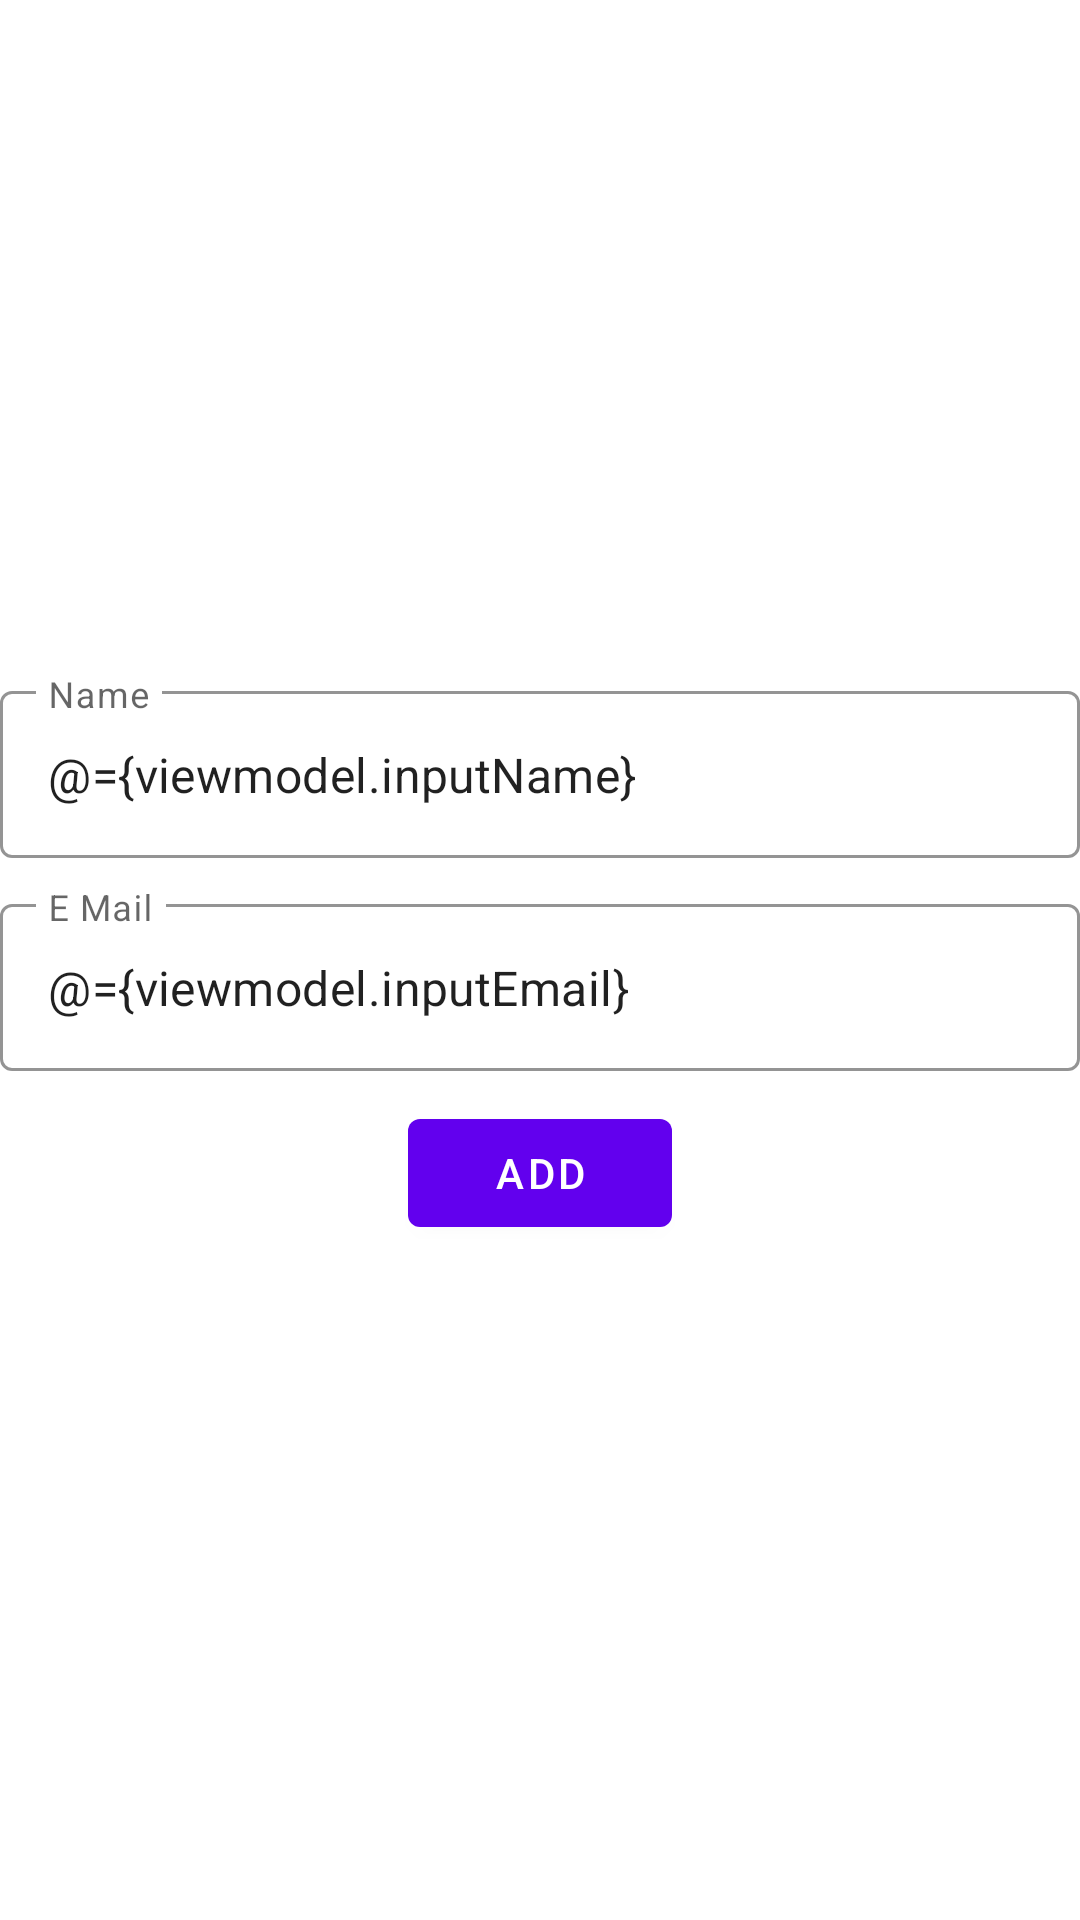

Write the Android layout XML for this screen, with the resource values it uses.
<!-- AndroidManifest.xml: application theme Theme.PhableAssignment -->
<!-- res/layout/fragment_add_user.xml -->
<?xml version="1.0" encoding="utf-8"?>
<layout xmlns:android="http://schemas.android.com/apk/res/android"
    xmlns:app="http://schemas.android.com/apk/res-auto">

    <data>
        <import type="android.text.TextUtils"/>

        <variable
            name="viewmodel"
            type="com.phablecare.phableassignment.viewmodel.SharedUserViewModel" />

        <variable
            name="fragment"
            type="com.phablecare.phableassignment.view.fragment.AddOrUpdateUserFragment" />

    </data>

    <ScrollView
        android:layout_width="match_parent"
        android:layout_height="match_parent"
        android:layout_margin="@dimen/margin_10dp"
        android:fillViewport="true">

        <androidx.constraintlayout.widget.ConstraintLayout
            android:layout_width="match_parent"
            android:layout_height="wrap_content"
            >

            <com.google.android.material.textfield.TextInputLayout
                android:id="@+id/tilName"
                style="@style/Widget.MaterialComponents.TextInputLayout.OutlinedBox"
                android:layout_width="match_parent"
                android:layout_height="wrap_content"
                android:hint="@string/name"
                app:errorEnabled="@{!TextUtils.isEmpty(viewmodel.userNameErrorMessage)}"
                app:boxStrokeColor="@color/purple_500"
                app:boxStrokeErrorColor="@android:color/holo_red_light"
                app:errorTextColor="@android:color/holo_red_light"
                app:hintTextColor="@color/purple_500"
                app:layout_constraintBottom_toTopOf="@+id/tilMail"
                app:layout_constraintEnd_toEndOf="parent"
                app:layout_constraintHorizontal_bias="0.5"
                app:layout_constraintStart_toStartOf="parent"
                app:layout_constraintTop_toTopOf="parent"
                app:layout_constraintVertical_chainStyle="packed">

                <com.google.android.material.textfield.TextInputEditText
                    android:id="@+id/tieName"
                    android:layout_width="match_parent"
                    android:layout_height="wrap_content"
                    android:imeOptions="actionNext"
                    android:text="@={viewmodel.inputName}"
                    android:inputType="textPersonName"
                    android:singleLine="true"
                    android:textCursorDrawable="@null" />

            </com.google.android.material.textfield.TextInputLayout>


            <com.google.android.material.textfield.TextInputLayout
                android:id="@+id/tilMail"
                style="@style/Widget.MaterialComponents.TextInputLayout.OutlinedBox"
                android:layout_width="match_parent"
                android:layout_height="wrap_content"
                android:layout_marginTop="@dimen/margin_10dp"
                android:hint="@string/e_mail"
                app:errorEnabled="@{!TextUtils.isEmpty(viewmodel.emailErrorMessage)}"
                app:boxStrokeColor="@color/purple_500"
                app:boxStrokeErrorColor="@android:color/holo_red_light"
                app:errorTextColor="@android:color/holo_red_light"
                app:hintTextColor="@color/purple_500"
                app:layout_constraintBottom_toTopOf="@+id/btnAddOrUpdate"
                app:layout_constraintEnd_toEndOf="parent"
                app:layout_constraintHorizontal_bias="0.5"
                app:layout_constraintStart_toStartOf="parent"
                app:layout_constraintTop_toBottomOf="@+id/tilName">

                <com.google.android.material.textfield.TextInputEditText
                    android:id="@+id/tieMail"
                    android:layout_width="match_parent"
                    android:layout_height="wrap_content"
                    android:imeOptions="actionDone"
                    android:inputType="textEmailAddress"
                    android:singleLine="true"
                    android:text="@={viewmodel.inputEmail}"
                    android:textCursorDrawable="@null" />

            </com.google.android.material.textfield.TextInputLayout>

            <com.google.android.material.button.MaterialButton
                android:id="@+id/btnAddOrUpdate"
                android:layout_width="wrap_content"
                android:layout_height="wrap_content"
                android:layout_marginTop="10dp"
                android:text="@string/add"
                android:onClick="@{()->fragment.onAddOrUpdateEvent()}"
                app:layout_constraintBottom_toBottomOf="parent"
                app:layout_constraintEnd_toEndOf="parent"
                app:layout_constraintHorizontal_bias="0.5"
                app:layout_constraintStart_toStartOf="parent"
                app:layout_constraintTop_toBottomOf="@+id/tilMail" />

        </androidx.constraintlayout.widget.ConstraintLayout>
    </ScrollView>
</layout>
<!-- resources referenced by this layout -->
<resources>
  <dimen name="margin_10dp">10dp</dimen>
  <string name="add">Add</string>
  <string name="e_mail">E Mail</string>
  <string name="name">Name</string>
  <style name="Theme.PhableAssignment" parent="Theme.MaterialComponents.DayNight.DarkActionBar">
          
          <item name="colorPrimary">@color/purple_500</item>
          <item name="colorPrimaryVariant">@color/purple_700</item>
          <item name="colorOnPrimary">@color/white</item>
          
          <item name="colorSecondary">@color/teal_200</item>
          <item name="colorSecondaryVariant">@color/teal_700</item>
          <item name="colorOnSecondary">@color/black</item>
          
          <item name="android:statusBarColor" tools:targetApi="l">?attr/colorPrimaryVariant</item>
          
      </style>
  <!-- not gathered from this repository: default colours our renderer supplied (Android Studio template values) -->
  <color name="purple_500">#FF6200EE</color>
  <color name="purple_700">#FF3700B3</color>
  <color name="teal_200">#FF03DAC5</color>
  <color name="teal_700">#FF018786</color>
  <color name="black">#FF000000</color>
  <color name="white">#FFFFFFFF</color>
</resources>
